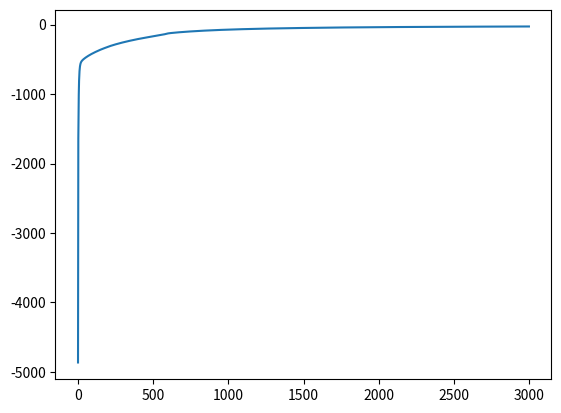

This figure's Python source:
# -*- coding: utf-8 -*-
"""
Created on Tue Apr 10 02:42:20 2018

[redacted]
"""

import numpy as np
import matplotlib.pyplot as plt

# for binary classification! no softmax here

def forward(X, W1, b1, W2, b2):
    # sigmoid
    # Z = 1 / (1 + np.exp( -(X.dot(W1) + b1) ))

    # tanh
    # Z = np.tanh(X.dot(W1) + b1)

    # relu
    Z = X.dot(W1) + b1
    Z = Z * (Z > 0)

    activation = Z.dot(W2) + b2
    Y = 1 / (1 + np.exp(-activation))
    return Y, Z


def predict(X, W1, b1, W2, b2):
    Y, _ = forward(X, W1, b1, W2, b2)
    return np.round(Y)


def derivative_w2(Z, T, Y):
    # Z is (N, M)
    return (T - Y).dot(Z)

def derivative_b2(T, Y):
    return (T - Y).sum()


def derivative_w1(X, Z, T, Y, W2):
    # dZ = np.outer(T-Y, W2) * Z * (1 - Z) # this is for sigmoid activation
    # dZ = np.outer(T-Y, W2) * (1 - Z * Z) # this is for tanh activation
    dZ = np.outer(T-Y, W2) * (Z > 0) # this is for relu activation
    return X.T.dot(dZ)


def derivative_b1(Z, T, Y, W2):
    # dZ = np.outer(T-Y, W2) * Z * (1 - Z) # this is for sigmoid activation
    # dZ = np.outer(T-Y, W2) * (1 - Z * Z) # this is for tanh activation
    dZ = np.outer(T-Y, W2) * (Z > 0) # this is for relu activation
    return dZ.sum(axis=0)


def get_log_likelihood(T, Y):
    return np.sum(T*np.log(Y) + (1-T)*np.log(1-Y))



def test_xor():
    X = np.array([[0, 0], [0, 1], [1, 0], [1, 1]])
    Y = np.array([0, 1, 1, 0])
    W1 = np.random.randn(2, 5)
    b1 = np.zeros(5)
    W2 = np.random.randn(5)
    b2 = 0
    LL = [] # keep track of log-likelihoods
    learning_rate = 1e-2
    regularization = 0.
    last_error_rate = None
    for i in range(30000):
        pY, Z = forward(X, W1, b1, W2, b2)
        ll = get_log_likelihood(Y, pY)
        prediction = predict(X, W1, b1, W2, b2)
        er = np.mean(prediction != Y)

        LL.append(ll)
        W2 += learning_rate * (derivative_w2(Z, Y, pY) - regularization * W2)
        b2 += learning_rate * (derivative_b2(Y, pY) - regularization * b2)
        W1 += learning_rate * (derivative_w1(X, Z, Y, pY, W2) - regularization * W1)
        b1 += learning_rate * (derivative_b1(Z, Y, pY, W2) - regularization * b1)
        if i % 1000 == 0:
            print(ll)

    print("final classification rate:", np.mean(prediction == Y))
    plt.plot(LL)
    plt.show()


def test_donut():
    # donut example
    N = 1000
    R_inner = 5
    R_outer = 10

    # distance from origin is radius + random normal
    # angle theta is uniformly distributed between (0, 2pi)
    R1 = np.random.randn(N//2) + R_inner
    theta = 2*np.pi*np.random.random(N//2)
    X_inner = np.concatenate([[R1 * np.cos(theta)], [R1 * np.sin(theta)]]).T

    R2 = np.random.randn(N//2) + R_outer
    theta = 2*np.pi*np.random.random(N//2)
    X_outer = np.concatenate([[R2 * np.cos(theta)], [R2 * np.sin(theta)]]).T

    X = np.concatenate([ X_inner, X_outer ])
    Y = np.array([0]*(N//2) + [1]*(N//2))

    n_hidden = 8
    W1 = np.random.randn(2, n_hidden)
    b1 = np.random.randn(n_hidden)
    W2 = np.random.randn(n_hidden)
    b2 = np.random.randn(1)
    LL = [] # keep track of log-likelihoods
    learning_rate = 0.00005
    regularization = 0.2
    last_error_rate = None
    for i in range(3000):
        pY, Z = forward(X, W1, b1, W2, b2)
        ll = get_log_likelihood(Y, pY)
        prediction = predict(X, W1, b1, W2, b2)
        er = np.abs(prediction - Y).mean()
        LL.append(ll)
        W2 += learning_rate * (derivative_w2(Z, Y, pY) - regularization * W2)
        b2 += learning_rate * (derivative_b2(Y, pY) - regularization * b2)
        W1 += learning_rate * (derivative_w1(X, Z, Y, pY, W2) - regularization * W1)
        b1 += learning_rate * (derivative_b1(Z, Y, pY, W2) - regularization * b1)
        if i % 300 == 0:
            print("i:", i, "ll:", ll, "classification rate:", 1 - er)
    plt.plot(LL)
    plt.show()


if __name__ == '__main__':
    # test_xor()
    test_donut()
